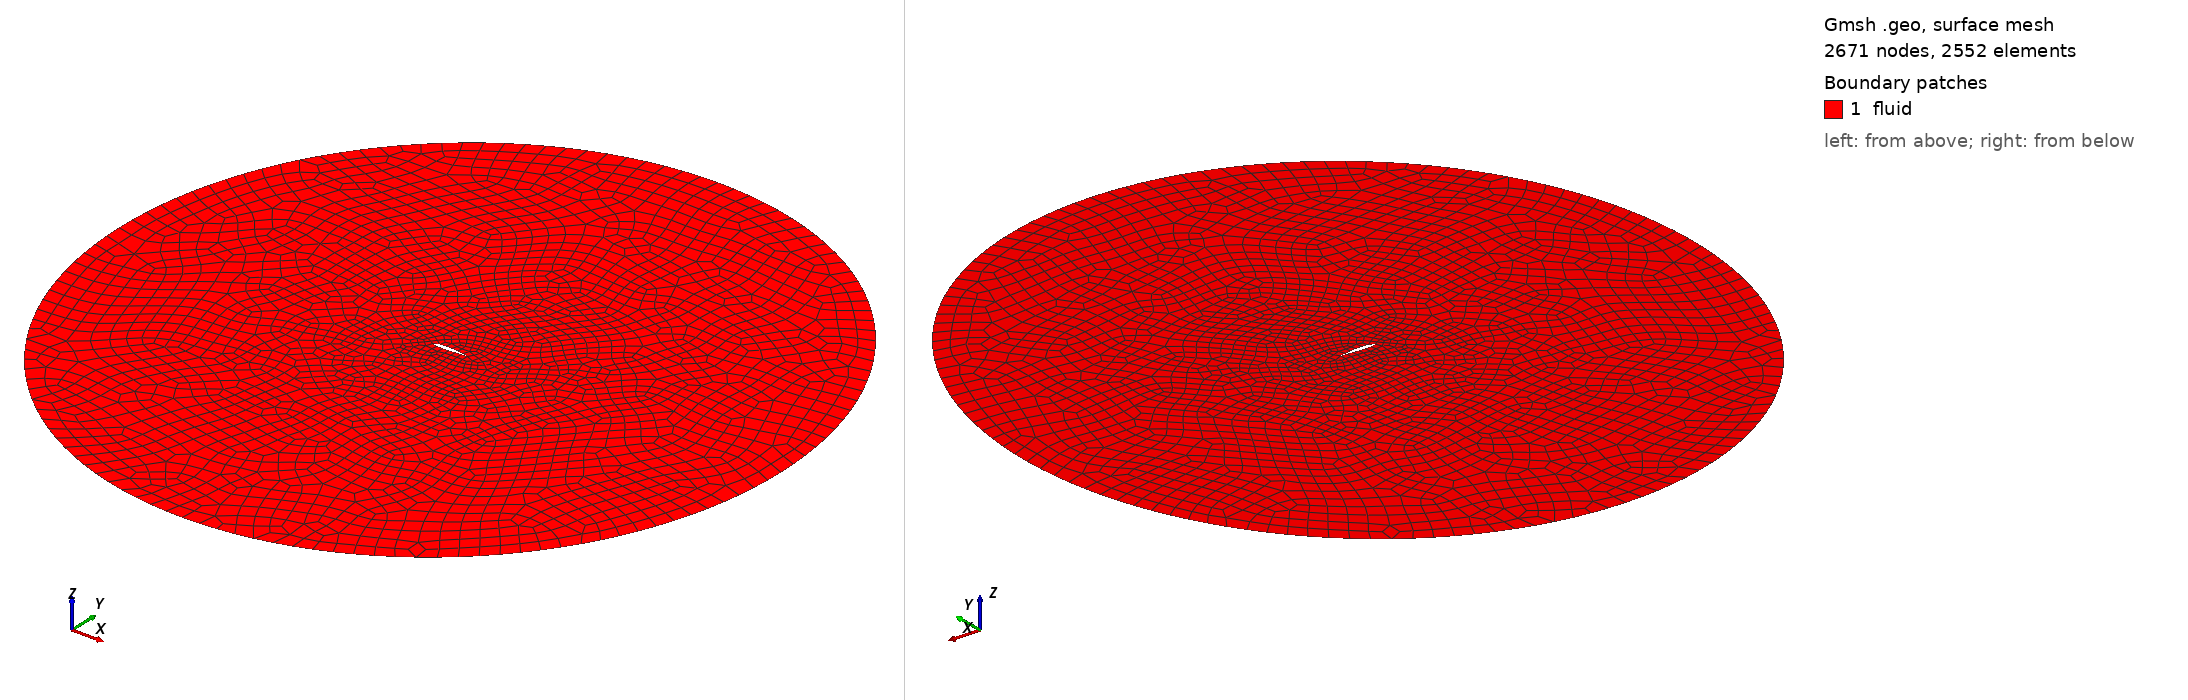

Gmsh geometry script, surface-meshed: 2671 nodes, 2552 surface elements. Boundary patches (legend numbers): 1 fluid. Left view from above one corner, right view from below the opposite corner. Legend entries are the model's physical surfaces. The drawing asked Gmsh for element sizes between 1% and 20% of the model's largest extent; the script's own settings can give other sizes.

=== naca63412.geo (drawn) ===
// NACA 63-412 Airfoil Mesh Script
lc_airfoil = 0.01;
lc_farfield = 1.0;

Point(1) = {1.0, 0.0, 0, lc_airfoil};
Point(2) = {0.95023, 0.00881, 0, lc_airfoil};
Point(3) = {0.90049, 0.01739, 0, lc_airfoil};
Point(4) = {0.8507, 0.02618, 0, lc_airfoil};
Point(5) = {0.80084, 0.03492, 0, lc_airfoil};
Point(6) = {0.75089, 0.04344, 0, lc_airfoil};
Point(7) = {0.70087, 0.05153, 0, lc_airfoil};
Point(8) = {0.65076, 0.05899, 0, lc_airfoil};
Point(9) = {0.60057, 0.06562, 0, lc_airfoil};
Point(10) = {0.55031, 0.07125, 0, lc_airfoil};
Point(11) = {0.5, 0.07567, 0, lc_airfoil};
Point(12) = {0.44964, 0.07894, 0, lc_airfoil};
Point(13) = {0.39924, 0.08062, 0, lc_airfoil};
Point(14) = {0.34882, 0.08059, 0, lc_airfoil};
Point(15) = {0.2984, 0.07872, 0, lc_airfoil};
Point(16) = {0.248, 0.07499, 0, lc_airfoil};
Point(17) = {0.19765, 0.06929, 0, lc_airfoil};
Point(18) = {0.14735, 0.06138, 0, lc_airfoil};
Point(19) = {0.09718, 0.05063, 0, lc_airfoil};
Point(20) = {0.07218, 0.04379, 0, lc_airfoil};
Point(21) = {0.04727, 0.03544, 0, lc_airfoil};
Point(22) = {0.02257, 0.0246, 0, lc_airfoil};
Point(23) = {0.01041, 0.01719, 0, lc_airfoil};
Point(24) = {0.00567, 0.0132, 0, lc_airfoil};
Point(25) = {0.00336, 0.01071, 0, lc_airfoil};
Point(26) = {0.0, 0.0, 0, lc_airfoil};
Point(27) = {0.00664, -0.00871, 0, lc_airfoil};
Point(28) = {0.00933, -0.0104, 0, lc_airfoil};
Point(29) = {0.01459, -0.01291, 0, lc_airfoil};
Point(30) = {0.02743, -0.01716, 0, lc_airfoil};
Point(31) = {0.05273, -0.0228, 0, lc_airfoil};
Point(32) = {0.07782, -0.02685, 0, lc_airfoil};
Point(33) = {0.10282, -0.02995, 0, lc_airfoil};
Point(34) = {0.15265, -0.03446, 0, lc_airfoil};
Point(35) = {0.20235, -0.03745, 0, lc_airfoil};
Point(36) = {0.252, -0.03919, 0, lc_airfoil};
Point(37) = {0.3016, -0.03984, 0, lc_airfoil};
Point(38) = {0.351118, -0.03939, 0, lc_airfoil};
Point(39) = {0.40076, -0.03778, 0, lc_airfoil};
Point(40) = {0.45035, -0.03514, 0, lc_airfoil};
Point(41) = {0.5, -0.03164, 0, lc_airfoil};
Point(42) = {0.54969, -0.02745, 0, lc_airfoil};
Point(43) = {0.59943, -0.02278, 0, lc_airfoil};
Point(44) = {0.64924, -0.01799, 0, lc_airfoil};
Point(45) = {0.69913, -0.01265, 0, lc_airfoil};
Point(46) = {0.74911, -0.00764, 0, lc_airfoil};
Point(47) = {0.79916, -0.00308, 0, lc_airfoil};
Point(48) = {0.8493, 0.00074, 0, lc_airfoil};
Point(49) = {0.89951, 0.00329, 0, lc_airfoil};
Point(50) = {0.94977, 0.0033, 0, lc_airfoil};

// Airfoil Surfaces as Splines
Spline(1) = {1, 2, 3, 4, 5, 6, 7, 8, 9, 10, 11, 12, 13, 14, 15, 16, 17, 18, 19, 20, 21, 22, 23, 24, 25, 26};
Spline(2) = {26, 27, 28, 29, 30, 31, 32, 33, 34, 35, 36, 37, 38, 39, 40, 41, 42, 43, 44, 45, 46, 47, 48, 49, 50, 1};

// Farfield (Ellipse)
Point(100) = {0.5, 0, 0, lc_farfield};
Point(101) = {10, 0, 0, lc_farfield};
Point(102) = {0.5, 10, 0, lc_farfield};
Point(103) = {-9, 0, 0, lc_farfield};
Point(104) = {0.5, -10, 0, lc_farfield};
Ellipse(3) = {101, 100, 101, 102};
Ellipse(4) = {102, 100, 101, 103};
Ellipse(5) = {103, 100, 101, 104};
Ellipse(6) = {104, 100, 101, 101};

Line Loop(1) = {1, 2};
Line Loop(2) = {3, 4, 5, 6};
Plane Surface(1) = {2, 1};

// Field for boundary layer refinement
Field[1] = Distance;
Field[1].NodesList = {1, 2, 3, 4, 5, 6, 7, 8, 9, 10, 11, 12, 13, 14, 15, 16, 17, 18, 19, 20, 21, 22, 23, 24, 25, 26, 27, 28, 29, 30, 31, 32, 33, 34, 35, 36, 37, 38, 39, 40, 41};
Field[1].EdgesList = {1, 2};
Field[2] = Threshold;
Field[2].IField = 1;
Field[2].LcMin = 0.005;
Field[2].LcMax = 0.5;
Field[2].DistMin = 0.05;
Field[2].DistMax = 1.0;
Background Field = 2;

Physical Line("airfoil") = {1, 2};
Physical Line("farfield") = {3, 4, 5, 6};
Physical Surface("fluid") = {1};

Mesh.Algorithm = 6; // Front-al delaunay
Mesh.RecombineAll = 1;
